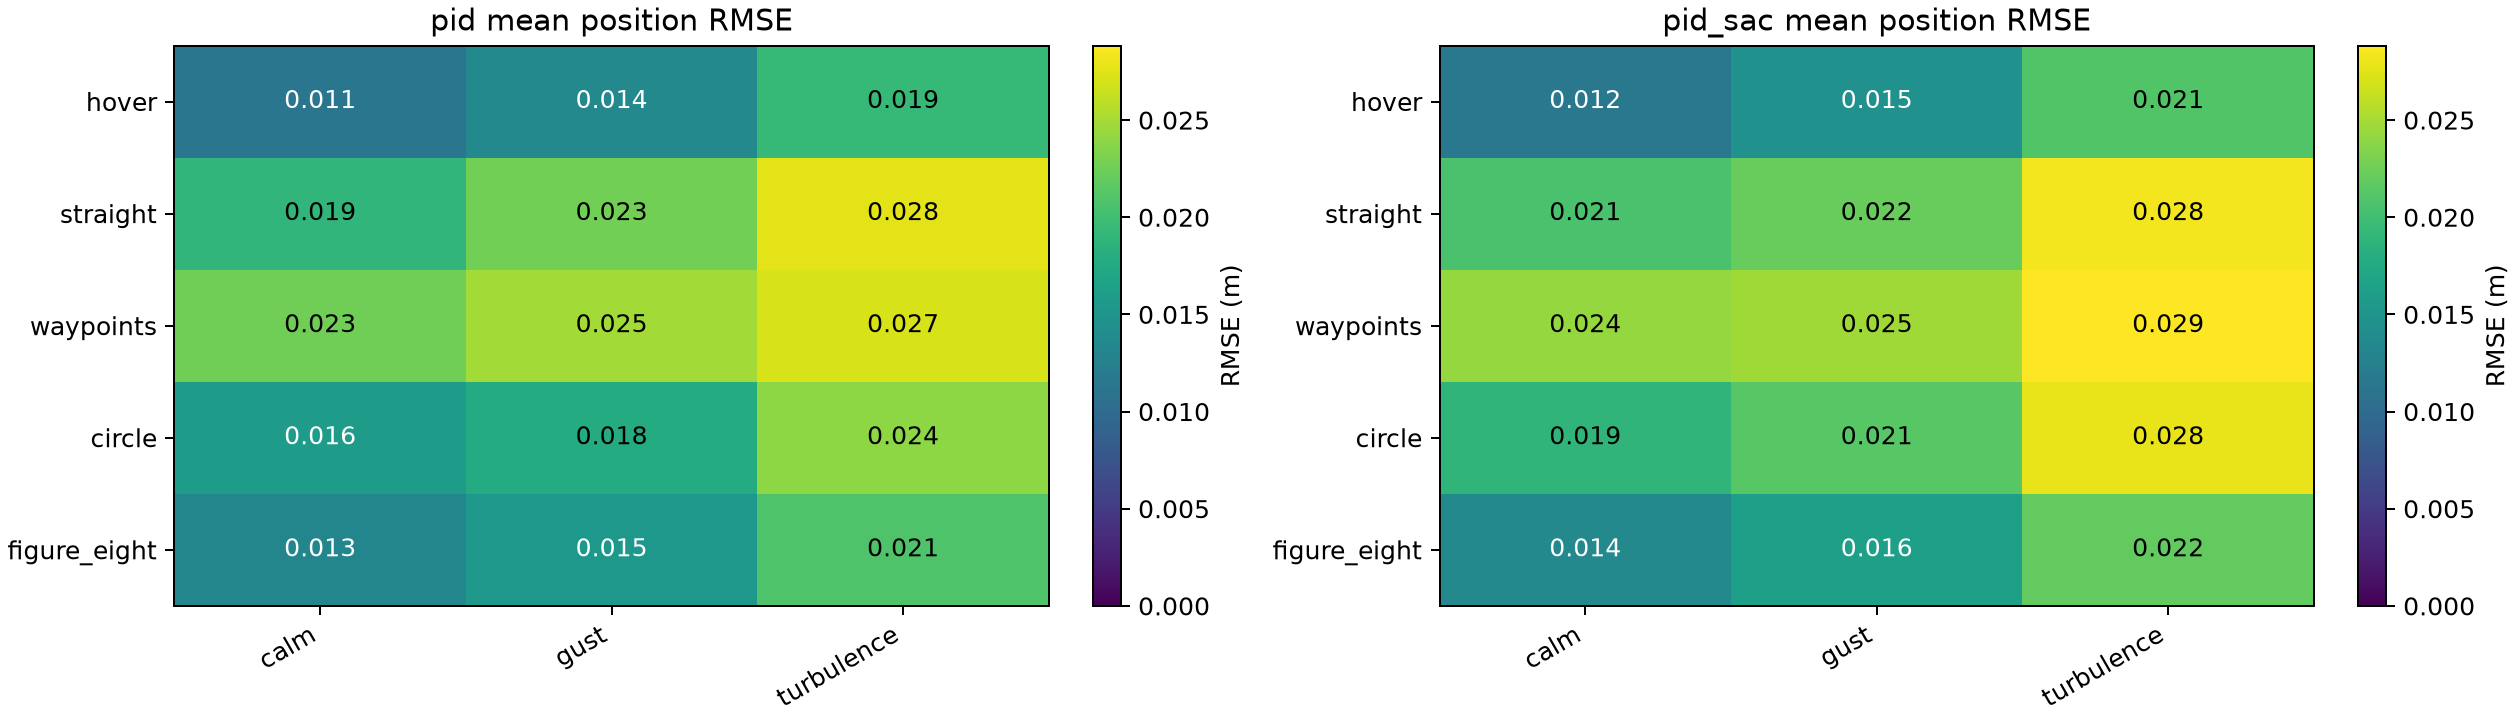

The table this chart was drawn from, first rows:
task, wind, mode, flights, completed, completion_rate, failure_rate, crash_rate, position_rmse_mean, position_rmse_std, cross_track_rmse_mean, cross_track_rmse_std, max_deviation_mean, max_deviation_std, altitude_rmse_mean, altitude_rmse_std, saturation_rate_mean, saturation_rate_std, motor_saturation_rate_mean, motor_saturation_rate_std, gust_recovery_rate, gust_recovery_seconds_mean, gust_recovery_unobserved_flights
hover, calm, pid, 3, 3, 1.0, 0.0, 0.0, 0.01129, 0.0006235, 0.01129, 0.0006235, 0.105, 0.02245, 0.003072, 0.002336, 0.0, 0.0, 0.0, 0.0, , , 0
hover, calm, pid_sac, 3, 3, 1.0, 0.0, 0.0, 0.01154, 0.0006656, 0.01154, 0.0006656, 0.1039, 0.02324, 0.003052, 0.002401, 0.0, 0.0, 0.0, 0.0, , , 0
hover, gust, pid, 3, 3, 1.0, 0.0, 0.0, 0.0136, 0.0005475, 0.0136, 0.0005475, 0.105, 0.02245, 0.003072, 0.002336, 0.0, 0.0, 0.0, 0.0, 1.0, 0.0, 0
hover, gust, pid_sac, 3, 3, 1.0, 0.0, 0.0, 0.0146, 0.0006504, 0.0146, 0.0006504, 0.1039, 0.02324, 0.003054, 0.002399, 0.0, 0.0, 0.0, 0.0, 1.0, 0.0, 0
hover, turbulence, pid, 3, 3, 1.0, 0.0, 0.0, 0.01936, 0.001032, 0.01936, 0.001032, 0.109, 0.02068, 0.003133, 0.002302, 0.0, 0.0, 0.0, 0.0, , , 0
hover, turbulence, pid_sac, 3, 3, 1.0, 0.0, 0.0, 0.02096, 0.001152, 0.02096, 0.001152, 0.1075, 0.0211, 0.003116, 0.002361, 0.0, 0.0, 0.0, 0.0, , , 0
straight, calm, pid, 3, 3, 1.0, 0.0, 0.0, 0.01897, 0.0009111, 0.01771, 0.001049, 0.105, 0.02245, 0.004909, 0.003733, 0.0, 0.0, 0.0, 0.0, , , 0
straight, calm, pid_sac, 3, 3, 1.0, 0.0, 0.0, 0.02059, 0.001031, 0.01938, 0.00116, 0.1039, 0.02324, 0.004925, 0.003787, 0.0, 0.0, 0.0, 0.0, , , 0
straight, gust, pid, 3, 3, 1.0, 0.0, 0.0, 0.02266, 0.0008338, 0.02151, 0.000835, 0.105, 0.02245, 0.004909, 0.003733, 0.0, 0.0, 0.0, 0.0, 1.0, 0.0, 0
straight, gust, pid_sac, 3, 3, 1.0, 0.0, 0.0, 0.02211, 0.001087, 0.02095, 0.00107, 0.1039, 0.02324, 0.00493, 0.003783, 0.0, 0.0, 0.0, 0.0, 1.0, 0.0, 0
straight, turbulence, pid, 3, 3, 1.0, 0.0, 0.0, 0.02762, 0.002078, 0.02624, 0.002034, 0.109, 0.02068, 0.004948, 0.00371, 0.0, 0.0, 0.0, 0.0, , , 0
straight, turbulence, pid_sac, 3, 3, 1.0, 0.0, 0.0, 0.02831, 0.001564, 0.02658, 0.0009922, 0.1075, 0.0211, 0.00495, 0.003777, 0.0, 0.0, 0.0, 0.0, , , 0
waypoints, calm, pid, 3, 3, 1.0, 0.0, 0.0, 0.02256, 0.0005467, 0.01618, 0.0008279, 0.105, 0.02245, 0.004335, 0.003296, 0.0, 0.0, 0.0, 0.0, , , 0
waypoints, calm, pid_sac, 3, 3, 1.0, 0.0, 0.0, 0.02424, 0.0005558, 0.01893, 0.001077, 0.1039, 0.02324, 0.004735, 0.003139, 0.0, 0.0, 0.0, 0.0, , , 0
waypoints, gust, pid, 3, 3, 1.0, 0.0, 0.0, 0.02483, 0.00051, 0.01926, 0.0007997, 0.105, 0.02245, 0.004335, 0.003296, 0.0, 0.0, 0.0, 0.0, 1.0, 0.0, 0
waypoints, gust, pid_sac, 3, 3, 1.0, 0.0, 0.0, 0.02475, 0.0006846, 0.02029, 0.0009396, 0.1039, 0.02324, 0.004738, 0.003138, 0.0, 0.0, 0.0, 0.0, 1.0, 0.0, 0
waypoints, turbulence, pid, 3, 3, 1.0, 0.0, 0.0, 0.0271, 0.002009, 0.02201, 0.002341, 0.109, 0.02068, 0.004384, 0.003276, 0.0, 0.0, 0.0, 0.0, , , 0
waypoints, turbulence, pid_sac, 3, 3, 1.0, 0.0, 0.0, 0.02884, 0.001384, 0.02298, 0.001645, 0.1075, 0.0211, 0.004751, 0.003143, 0.0, 0.0, 0.0, 0.0, , , 0
circle, calm, pid, 3, 3, 1.0, 0.0, 0.0, 0.0158, 0.0006829, 0.01134, 0.002088, 0.105, 0.02245, 0.00381, 0.002897, 0.0, 0.0, 0.0, 0.0, , , 0
circle, calm, pid_sac, 3, 3, 1.0, 0.0, 0.0, 0.01884, 0.0005969, 0.01277, 0.002001, 0.1039, 0.02324, 0.004208, 0.002758, 0.0, 0.0, 0.0, 0.0, , , 0
circle, gust, pid, 3, 3, 1.0, 0.0, 0.0, 0.0178, 0.0006451, 0.01142, 0.001992, 0.105, 0.02245, 0.00381, 0.002897, 0.0, 0.0, 0.0, 0.0, 1.0, 0.0, 0
circle, gust, pid_sac, 3, 3, 1.0, 0.0, 0.0, 0.02134, 0.0006815, 0.01272, 0.00192, 0.1039, 0.02324, 0.004217, 0.002753, 0.0, 0.0, 0.0, 0.0, 1.0, 0.0, 0
circle, turbulence, pid, 3, 3, 1.0, 0.0, 0.0, 0.02397, 0.001418, 0.01678, 0.0008109, 0.109, 0.02068, 0.003864, 0.002866, 0.0, 0.0, 0.0, 0.0, , , 0
circle, turbulence, pid_sac, 3, 3, 1.0, 0.0, 0.0, 0.02787, 0.001773, 0.01891, 0.001241, 0.1075, 0.0211, 0.004285, 0.002731, 0.0, 0.0, 0.0, 0.0, , , 0
figure_eight, calm, pid, 3, 3, 1.0, 0.0, 0.0, 0.01327, 0.0006033, 0.007704, 0.001927, 0.105, 0.02245, 0.003294, 0.002505, 0.0, 0.0, 0.0, 0.0, , , 0
figure_eight, calm, pid_sac, 3, 3, 1.0, 0.0, 0.0, 0.01359, 0.0006527, 0.007094, 0.001918, 0.1039, 0.02324, 0.003542, 0.002429, 0.0, 0.0, 0.0, 0.0, , , 0
figure_eight, gust, pid, 3, 3, 1.0, 0.0, 0.0, 0.01536, 0.0005528, 0.009198, 0.002058, 0.105, 0.02245, 0.003294, 0.002505, 0.0, 0.0, 0.0, 0.0, 1.0, 0.0, 0
figure_eight, gust, pid_sac, 3, 3, 1.0, 0.0, 0.0, 0.01629, 0.0006591, 0.009163, 0.002142, 0.1039, 0.02324, 0.003546, 0.002427, 0.0, 0.0, 0.0, 0.0, 1.0, 0.0, 0
figure_eight, turbulence, pid, 3, 3, 1.0, 0.0, 0.0, 0.02091, 0.000559, 0.01296, 0.001785, 0.109, 0.02068, 0.003354, 0.002472, 0.0, 0.0, 0.0, 0.0, , , 0
figure_eight, turbulence, pid_sac, 3, 3, 1.0, 0.0, 0.0, 0.02188, 0.001124, 0.01296, 0.002, 0.1075, 0.0211, 0.003601, 0.002403, 0.0, 0.0, 0.0, 0.0, , , 0
